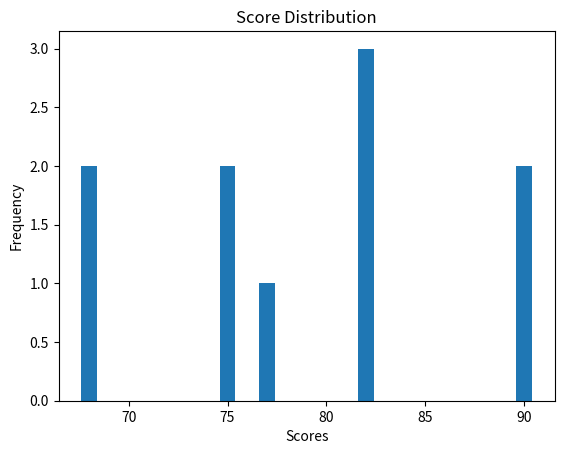

Reproduce this figure in Python.
#wyt44
import matplotlib.pyplot as plt

# Student Grade + Histogram Analyzer with Graph


def calculate_average(scores):
    return sum(scores) / len(scores)


def assign_grade(average):
    if average >= 80:
        return "A"
    elif average >= 70:
        return "B"
    elif average >= 60:
        return "C"
    elif average >= 50:
        return "D"
    else:
        return "F"


def create_histogram(scores):
    histogram = {}
    for score in scores:
        if score in histogram:
            histogram[score] += 1
        else:
            histogram[score] = 1
    return histogram


def plot_histogram(histogram):
    
    #Create a bar chart (x = scores, y = frequency)
    
    x = list(histogram.keys())      # scores
    y = list(histogram.values())    # frequency

    plt.bar(x, y)
    plt.xlabel("Scores")
    plt.ylabel("Frequency")
    plt.title("Score Distribution")

    plt.show()  # This opens the graph window


def main():
    print("Student Grade + Histogram Analyzer")

    student_name = "Alex"
    scores = [75, 82, 68, 90, 77, 82, 75, 90, 68, 82]

    average = calculate_average(scores)
    grade = assign_grade(average)
    histogram = create_histogram(scores)

    print(f"\nStudent: {student_name}")
    print(f"Scores: {scores}")
    print(f"Average: {average:.2f}")
    print(f"Grade: {grade}")
    print(f"Histogram: {histogram}")

    # Show graph
    plot_histogram(histogram)


if __name__ == "__main__":
    main()
